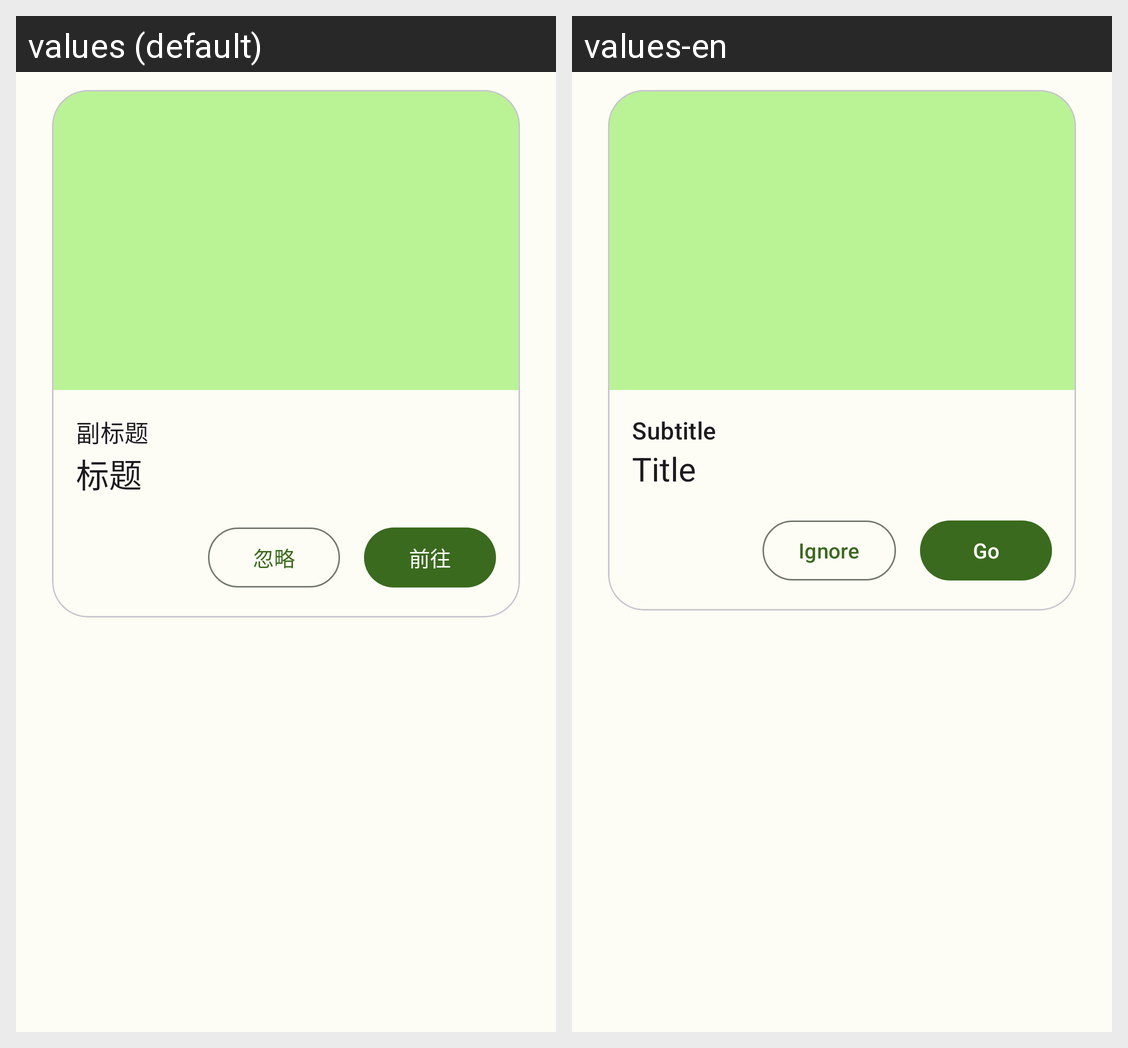

Translations of the strings shown on this Android screen, per locale in the grid:
Android screen res/layout/fragment_suggest_history_tab_cell.xml rendered under 2 locales, left to right: values (default), values-en. Device: Nexus 5 (rendered at 1080×1920; each locale shown at half size, 540×960, under a caption strip naming it); theme AppTheme.
Strings drawn on this screen, with the default value and each locale's value (text and hints the layout hard-codes, and strings that could not be matched under every locale, appear in the picture but are not listed):

subhead
  values: 副标题
  values-en: Subtitle

title
  values: 标题
  values-en: Title

ignore
  values: 忽略
  values-en: Ignore

go_further
  values: 前往
  values-en: Go
